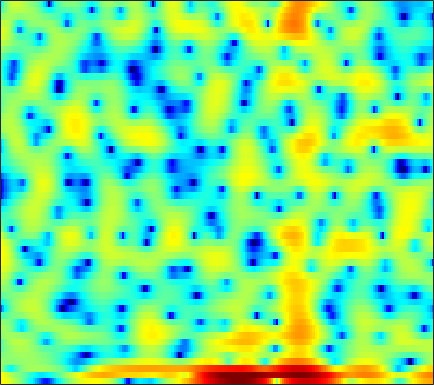

Source data for this figure (header and first rows):
6.5012, 6.0982, 5.5126, 4.8626, 4.3307, 3.5526, 2.6962, 2.0077, 1.0236, -0.029235, -1.2005, -2.2016, -3.5723, -5.0657, -6.2459, -7.9218, -9.7521, -11.245, -13.373, -15.593, -17.443, -17.8, -16.416, -13.835
6.303, 5.556, 4.536, 3.544, 2.842, 1.999, 1.266, 0.7743, 0.1635, -0.46, -1.147, -1.731, -2.623, -3.622, -4.431, -5.493, -6.503, -7.09, -7.514, -7.524, -7.172, -6.747, -6.05, -5.214
1.276, -0.19, -2.432, -4.715, -5.899, -5.827, -4.363, -3.107, -1.661, -0.5446, 0.276, 0.736, 1.173, 1.46, 1.598, 1.701, 1.735, 1.717, 1.661, 1.578, 1.447, 1.318, 1.108, 0.8546
0.8321, 0.6923, 0.5376, 0.4354, 0.3985, 0.4121, 0.4958, 0.5883, 0.7367, 0.8882, 1.032, 1.12, 1.2, 1.234, 1.226, 1.172, 1.065, 0.9523, 0.756, 0.5082, 0.1943, -0.09141, -0.5248, -1.028
-0.273, -0.03932, 0.2587, 0.5337, 0.7208, 0.944, 1.134, 1.254, 1.374, 1.45, 1.48, 1.471, 1.411, 1.303, 1.191, 1.003, 0.7755, 0.5801, 0.2949, -0.01744, -0.3594, -0.6354, -1.024, -1.439
-1.984, -1.242, -0.3666, 0.3715, 0.8329, 1.334, 1.707, 1.91, 2.077, 2.135, 2.086, 1.983, 1.757, 1.438, 1.139, 0.6735, 0.1444, -0.2764, -0.8329, -1.339, -1.748, -1.971, -2.142, -2.198
-2.379, -1.135, 0.1567, 1.118, 1.667, 2.209, 2.572, 2.743, 2.841, 2.813, 2.655, 2.449, 2.046, 1.472, 0.9102, -0.05203, -1.323, -2.533, -4.573, -7.167, -9.944, -10.9, -9.269, -6.593
0.3555, 0.7555, 1.164, 1.411, 1.493, 1.48, 1.346, 1.199, 0.986, 0.7953, 0.6519, 0.57, 0.4616, 0.289, 0.0726, -0.3816, -1.069, -1.763, -2.906, -4.168, -5.178, -5.401, -4.77, -3.469
1.552, 1.432, 1.132, 0.6222, 0.06714, -0.9634, -2.396, -3.76, -5.894, -7.655, -7.509, -6.179, -4.11, -2.387, -1.405, -0.4548, 0.1547, 0.437, 0.6448, 0.7385, 0.7981, 0.854, 0.9678, 1.117
0.7015, 0.6004, 0.375, -0.01582, -0.4482, -1.286, -2.473, -3.618, -5.35, -6.668, -6.389, -5.149, -3.144, -1.369, -0.294, 0.7969, 1.551, 1.93, 2.228, 2.324, 2.259, 2.121, 1.847, 1.482
-3.45, -2.978, -2.246, -1.538, -1.09, -0.622, -0.2829, -0.09085, 0.1356, 0.4007, 0.7542, 1.077, 1.557, 2.026, 2.334, 2.648, 2.8, 2.801, 2.637, 2.269, 1.688, 1.107, 0.1491, -1.031
-14.23, -9.888, -6.214, -3.744, -2.354, -0.9215, 0.1731, 0.8288, 1.546, 2.121, 2.58, 2.867, 3.168, 3.369, 3.443, 3.425, 3.251, 3.001, 2.493, 1.756, 0.757, -0.194, -1.771, -3.783
-6.21, -5.271, -3.856, -2.497, -1.587, -0.5342, 0.3385, 0.8952, 1.525, 2.046, 2.474, 2.733, 2.997, 3.159, 3.206, 3.154, 2.954, 2.693, 2.175, 1.446, 0.4844, -0.4095, -1.855, -3.61
-1.75, -1.484, -1.118, -0.7741, -0.5406, -0.2525, 0.01071, 0.2061, 0.4846, 0.8009, 1.155, 1.434, 1.793, 2.11, 2.297, 2.448, 2.47, 2.385, 2.13, 1.7, 1.089, 0.5115, -0.4137, -1.509
0.5675, 0.5094, 0.2784, -0.1233, -0.5378, -1.225, -1.99, -2.51, -2.943, -2.857, -2.236, -1.553, -0.5523, 0.3702, 0.9658, 1.599, 2.031, 2.239, 2.356, 2.301, 2.078, 1.815, 1.337, 0.7302
2.299, 2.027, 1.393, 0.3871, -0.6664, -2.621, -5.522, -8.813, -17.08, -18.29, -9.539, -6.239, -3.389, -1.483, -0.4393, 0.6048, 1.347, 1.752, 2.123, 2.334, 2.405, 2.37, 2.208, 1.921
3.579, 3.326, 2.746, 1.876, 1.037, -0.3121, -1.852, -3.002, -4.205, -4.622, -4.209, -3.601, -2.723, -1.942, -1.46, -0.9313, -0.4868, -0.1989, 0.1563, 0.4893, 0.7951, 0.9813, 1.151, 1.196
4.756, 4.567, 4.124, 3.489, 2.912, 2.049, 1.112, 0.4122, -0.4704, -1.235, -1.895, -2.321, -2.844, -3.376, -3.775, -4.317, -4.739, -4.851, -4.611, -3.926, -2.978, -2.239, -1.347, -0.6553
5.754, 5.513, 5.012, 4.322, 3.688, 2.705, 1.605, 0.7116, -0.5094, -1.743, -2.964, -3.882, -5.123, -6.515, -7.784, -10.04, -13.59, -17.62, -19.06, -12.79, -8.435, -6.141, -3.88, -2.275
6.261, 5.885, 5.184, 4.26, 3.405, 2.049, 0.4411, -0.9354, -3, -5.227, -7.286, -8.463, -9.303, -9.616, -9.834, -10.34, -11.07, -11.45, -11.03, -9.437, -7.321, -5.772, -3.938, -2.396
6.28, 5.759, 4.883, 3.787, 2.815, 1.276, -0.6143, -2.359, -5.337, -9.579, -16.86, -28.55, -16.85, -11.82, -9.859, -8.355, -7.476, -7.042, -6.536, -5.999, -5.361, -4.757, -3.768, -2.605
5.629, 4.933, 3.893, 2.765, 1.902, 0.7439, -0.4302, -1.315, -2.536, -3.769, -4.752, -5.191, -5.199, -4.813, -4.46, -4.163, -4.141, -4.38, -5.101, -6.272, -7.801, -8.772, -8.53, -6.239
3.597, 2.464, 0.6717, -1.248, -2.482, -3.267, -2.959, -2.371, -1.533, -0.8697, -0.3834, -0.09398, 0.1597, 0.2856, 0.2685, 0.0727, -0.4366, -1.065, -2.344, -4.283, -7.065, -9.418, -9.96, -6.531
0.1252, -1.276, -3.933, -8.154, -13.46, -16.75, -8.965, -5.622, -2.774, -0.8767, 0.3971, 1.075, 1.689, 2.035, 2.127, 2.05, 1.745, 1.383, 0.7763, 0.04736, -0.6317, -1.001, -1.189, -0.975
-2.021, -2.428, -3.064, -3.648, -3.912, -3.744, -2.982, -2.156, -0.9744, 0.1511, 1.102, 1.666, 2.242, 2.61, 2.751, 2.758, 2.594, 2.36, 1.913, 1.341, 0.6876, 0.1575, -0.5529, -1.235
-4.026, -3.598, -3.079, -2.566, -2.147, -1.52, -0.8144, -0.2388, 0.5458, 1.295, 1.976, 2.42, 2.895, 3.214, 3.351, 3.374, 3.218, 2.972, 2.454, 1.725, 0.7413, -0.1898, -1.732, -3.719
-7.042, -6.099, -4.936, -3.849, -3.057, -2.061, -1.115, -0.438, 0.4212, 1.21, 1.913, 2.384, 2.911, 3.308, 3.507, 3.635, 3.565, 3.377, 2.931, 2.223, 1.219, 0.2454, -1.422, -3.584
-11.22, -10.01, -8.338, -6.731, -5.626, -4.267, -3.044, -2.22, -1.203, -0.2728, 0.5959, 1.196, 1.928, 2.568, 2.961, 3.348, 3.553, 3.574, 3.41, 3.003, 2.362, 1.729, 0.6979, -0.4942
-18.53, -15.77, -12.66, -10.17, -8.659, -7.031, -5.743, -4.949, -4.03, -3.125, -2.117, -1.292, -0.1182, 1.036, 1.831, 2.721, 3.391, 3.725, 3.945, 3.905, 3.617, 3.246, 2.575, 1.719
-19.79, -17.27, -14.14, -11.68, -10.26, -8.949, -8.315, -8.26, -8.711, -9.216, -8.58, -6.864, -3.974, -1.329, 0.309, 2.048, 3.313, 3.989, 4.555, 4.792, 4.709, 4.457, 3.875, 3.025
-19.9, -16.73, -13.46, -11.07, -9.816, -8.733, -8.473, -8.896, -10.53, -13.71, -14.63, -10.65, -5.639, -2.074, -0.07382, 1.933, 3.369, 4.136, 4.802, 5.096, 5.055, 4.814, 4.217, 3.307
-14, -12.37, -10.29, -8.572, -7.517, -6.454, -5.711, -5.335, -4.947, -4.46, -3.667, -2.791, -1.378, 0.09123, 1.128, 2.319, 3.244, 3.755, 4.195, 4.349, 4.232, 3.961, 3.365, 2.495
-7.674, -7.198, -6.387, -5.493, -4.801, -3.95, -3.16, -2.62, -1.933, -1.26, -0.5717, -0.04599, 0.6722, 1.371, 1.855, 2.428, 2.87, 3.104, 3.264, 3.244, 3.029, 2.735, 2.162, 1.379
-5.372, -4.938, -4.243, -3.443, -2.83, -2.029, -1.284, -0.7745, -0.1493, 0.3894, 0.8647, 1.177, 1.542, 1.856, 2.048, 2.251, 2.394, 2.451, 2.437, 2.325, 2.08, 1.801, 1.273, 0.552
-5.682, -4.841, -3.599, -2.374, -1.533, -0.533, 0.2872, 0.791, 1.301, 1.645, 1.836, 1.902, 1.893, 1.812, 1.735, 1.624, 1.544, 1.507, 1.49, 1.454, 1.363, 1.222, 0.9005, 0.3769
-9.372, -6.743, -3.858, -1.671, -0.3871, 0.9257, 1.853, 2.318, 2.647, 2.689, 2.449, 2.1, 1.444, 0.6254, -0.005634, -0.7159, -1.112, -1.131, -0.8298, -0.3631, 0.1147, 0.4013, 0.648, 0.698
-8.017, -5.278, -2.355, -0.1905, 1.027, 2.199, 2.919, 3.183, 3.2, 2.818, 2.029, 1.127, -0.5337, -2.837, -5.138, -8.912, -11.43, -10.08, -7.094, -4.733, -3.064, -2.097, -1.066, -0.2266
-1.642, -0.7063, 0.5117, 1.562, 2.193, 2.766, 3.015, 2.986, 2.655, 1.959, 0.8884, -0.1853, -2.038, -4.449, -6.688, -9.985, -12.06, -11.62, -9.834, -8.377, -7.441, -6.813, -5.727, -4.167
1.173, 1.621, 2.159, 2.588, 2.799, 2.897, 2.754, 2.479, 1.862, 0.999, -0.1164, -1.065, -2.445, -3.88, -4.912, -6.151, -7.143, -7.778, -8.704, -10.12, -12.8, -16.75, -21.58, -12.16
1.728, 2.088, 2.472, 2.705, 2.746, 2.605, 2.204, 1.709, 0.7923, -0.42, -1.907, -3.124, -4.697, -5.932, -6.505, -6.818, -6.857, -6.862, -7.077, -7.549, -8.197, -8.561, -8.119, -6.263
0.5751, 1.173, 1.799, 2.171, 2.267, 2.134, 1.667, 1.065, -0.08705, -1.784, -4.154, -6.588, -11.18, -17.1, -15.85, -11, -7.971, -6.496, -5.144, -4.238, -3.539, -3.017, -2.258, -1.334
-1.373, -0.2989, 0.748, 1.413, 1.697, 1.782, 1.539, 1.146, 0.2898, -0.9555, -2.629, -4.186, -6.412, -7.986, -7.948, -6.547, -4.844, -3.747, -2.599, -1.742, -1.108, -0.7176, -0.2481, 0.1966
-2.006, -0.959, 0.0746, 0.7902, 1.149, 1.425, 1.501, 1.438, 1.188, 0.7995, 0.297, -0.09742, -0.5674, -0.8647, -0.9137, -0.7975, -0.544, -0.3335, -0.1304, -0.03065, -0.05906, -0.1727, -0.3963, -0.6649
-1.291, -0.8178, -0.3138, 0.07883, 0.3112, 0.6005, 0.8778, 1.072, 1.341, 1.57, 1.757, 1.877, 1.985, 2.059, 2.086, 2.068, 1.958, 1.789, 1.434, 0.8686, 0.075, -0.6847, -1.944, -3.448
-1.083, -1.279, -1.609, -1.934, -2.059, -1.955, -1.474, -0.9009, 0.02568, 0.9775, 1.865, 2.434, 3.058, 3.5, 3.693, 3.775, 3.623, 3.337, 2.709, 1.741, 0.368, -0.9571, -3.232, -6.21
-1.946, -2.977, -4.824, -7.245, -9.218, -10.54, -8.577, -6.232, -3.423, -1.081, 0.7961, 1.941, 3.167, 4.055, 4.514, 4.845, 4.854, 4.643, 4.034, 3.031, 1.58, 0.1453, -2.294, -5.484
-3.225, -4.605, -7.095, -10.47, -13.48, -15.96, -13.26, -10.23, -6.638, -3.627, -1.155, 0.3991, 2.07, 3.341, 4.045, 4.661, 4.925, 4.897, 4.553, 3.865, 2.815, 1.775, 0.04896, -2.098
-3.858, -5.074, -7.12, -9.645, -11.72, -14.29, -14.87, -13.06, -9.508, -6.106, -3.262, -1.51, 0.3871, 1.832, 2.654, 3.447, 3.921, 4.082, 4.066, 3.794, 3.282, 2.757, 1.896, 0.9042
-3.221, -4.187, -5.903, -8.237, -10.54, -14.34, -16.42, -13.96, -9.672, -6.323, -3.79, -2.267, -0.6389, 0.6041, 1.335, 2.075, 2.593, 2.844, 3.036, 3.067, 2.961, 2.806, 2.514, 2.145
-1.29, -1.842, -2.73, -3.719, -4.431, -5.157, -5.381, -5.149, -4.424, -3.443, -2.433, -1.732, -0.9212, -0.2523, 0.1552, 0.5827, 0.9154, 1.127, 1.362, 1.581, 1.776, 1.897, 2.014, 2.069
0.9802, 0.6584, 0.1601, -0.3649, -0.7432, -1.183, -1.487, -1.611, -1.65, -1.573, -1.433, -1.343, -1.264, -1.268, -1.343, -1.486, -1.625, -1.641, -1.467, -1.034, -0.4099, 0.1025, 0.7547, 1.3
2.924, 2.662, 2.212, 1.67, 1.221, 0.6081, 0.00953, -0.398, -0.8455, -1.187, -1.454, -1.651, -2.009, -2.611, -3.285, -4.548, -6.19, -7.393, -7.784, -6.23, -3.957, -2.403, -0.7366, 0.487
4.199, 3.943, 3.405, 2.631, 1.901, 0.7433, -0.5583, -1.522, -2.54, -3.021, -3.007, -2.85, -2.782, -3.123, -3.783, -5.422, -8.368, -11.96, -15.21, -9.551, -5.113, -2.872, -0.7879, 0.5913
4.442, 4.265, 3.739, 2.817, 1.803, -0.1191, -2.95, -6.039, -12.16, -12.83, -7.454, -4.948, -2.956, -1.95, -1.658, -1.713, -2.03, -2.243, -2.147, -1.552, -0.6473, 0.05536, 0.866, 1.405
3.018, 3.1, 2.937, 2.424, 1.76, 0.4721, -1.308, -2.878, -4.728, -5.004, -3.668, -2.438, -1.062, -0.1372, 0.2932, 0.605, 0.7258, 0.7705, 0.7818, 0.8246, 0.8875, 0.9281, 0.9198, 0.7788
0.3642, 0.8584, 1.363, 1.641, 1.693, 1.558, 1.246, 0.977, 0.6812, 0.5684, 0.6532, 0.805, 1.017, 1.162, 1.197, 1.132, 0.933, 0.7051, 0.3004, -0.1607, -0.6267, -0.9466, -1.312, -1.587
-3.41, -1.931, -0.2107, 1.07, 1.762, 2.364, 2.679, 2.769, 2.757, 2.642, 2.467, 2.305, 2.041, 1.724, 1.439, 0.9636, 0.3333, -0.2862, -1.296, -2.593, -4.123, -5.248, -6.173, -5.971
-6.493, -3.225, -0.3922, 1.458, 2.393, 3.193, 3.595, 3.679, 3.553, 3.203, 2.686, 2.221, 1.57, 0.9281, 0.4691, -0.1471, -0.8365, -1.496, -2.723, -4.657, -7.824, -11.89, -27.41, -14.56
